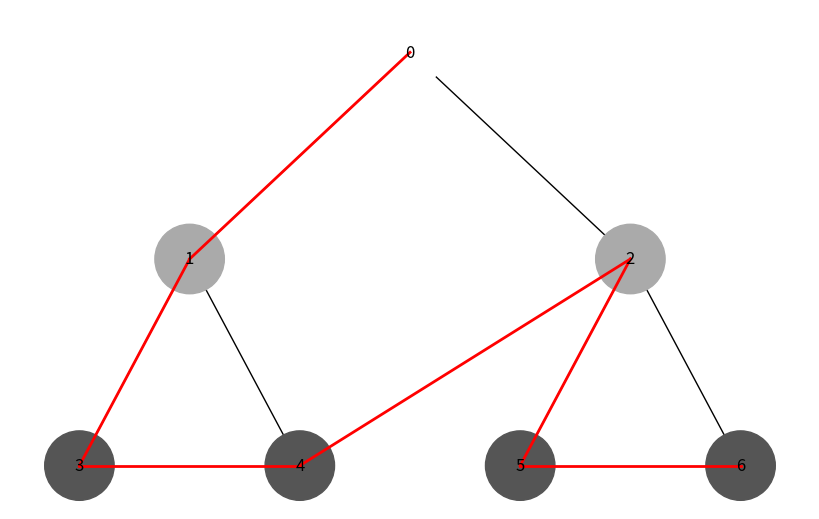
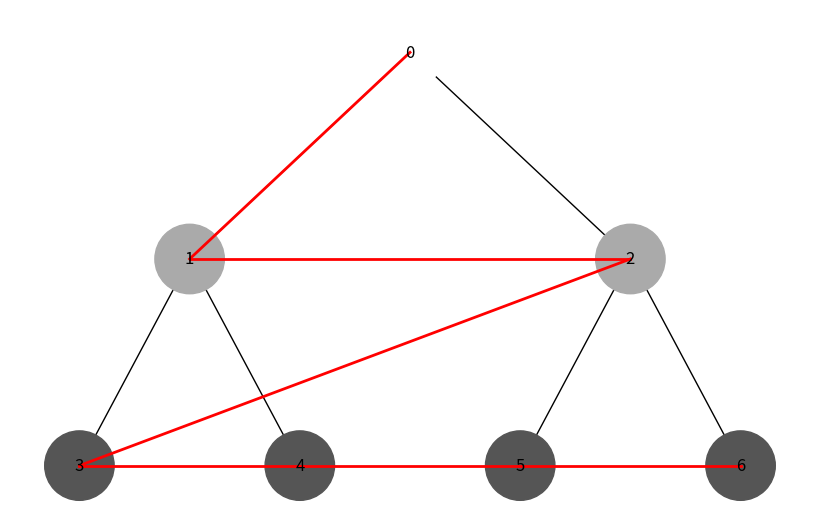

Python code for these plots, in order:
import uuid
import networkx as nx
import matplotlib.pyplot as plt
from collections import deque
import time

class Node:
    def __init__(self, key, color="#FFFFFF"):
        self.left = None
        self.right = None
        self.val = key
        self.color = color  
        self.id = str(uuid.uuid4())  

def add_edges(graph, node, pos, x=0, y=0, layer=1):
    if node is not None:
        graph.add_node(node.id, color=node.color, label=node.val)  
        if node.left:
            graph.add_edge(node.id, node.left.id)
            l = x - 1 / 2 ** layer
            pos[node.left.id] = (l, y - 1)
            l = add_edges(graph, node.left, pos, x=l, y=y - 1, layer=layer + 1)
        if node.right:
            graph.add_edge(node.id, node.right.id)
            r = x + 1 / 2 ** layer
            pos[node.right.id] = (r, y - 1)
            r = add_edges(graph, node.right, pos, x=r, y=y - 1, layer=layer + 1)
    return graph

def draw_tree(tree_root, traversal_order=None):
    tree = nx.DiGraph()
    pos = {tree_root.id: (0, 0)}
    tree = add_edges(tree, tree_root, pos)

    colors = [node[1]['color'] for node in tree.nodes(data=True)]
    labels = {node[0]: node[1]['label'] for node in tree.nodes(data=True)}  

    plt.figure(figsize=(8, 5))
    nx.draw(tree, pos=pos, labels=labels, arrows=False, node_size=2500, node_color=colors)
    
    if traversal_order:
        for i in range(len(traversal_order) - 1):
            plt.plot([pos[traversal_order[i]][0], pos[traversal_order[i + 1]][0]],
                     [pos[traversal_order[i]][1], pos[traversal_order[i + 1]][1]],
                     color='red', linestyle='-', linewidth=2)
    
    plt.show()

def depth_first_traversal(node, level, max_level, traversal_order=None):
    if traversal_order is None:
        traversal_order = []
    if node is None:
        return traversal_order
    color_intensity = int(255 * ((max_level - level) / max_level))  
    color = "#{:02x}{:02x}{:02x}".format(color_intensity, color_intensity, color_intensity)
    node.color = color
    traversal_order.append(node.id)
    traversal_order = depth_first_traversal(node.left, level + 1, max_level, traversal_order)
    traversal_order = depth_first_traversal(node.right, level + 1, max_level, traversal_order)
    return traversal_order

def breadth_first_traversal(root):
    if root is None:
        return []
    traversal_order = []
    queue = deque([root])
    while queue:
        node = queue.popleft()
        traversal_order.append(node.id)
        if node.left:
            queue.append(node.left)
        if node.right:
            queue.append(node.right)
    return traversal_order

root = Node(0)
root.left = Node(1)
root.left.left = Node(3)
root.left.right = Node(4)
root.right = Node(2)
root.right.left = Node(5)
root.right.right = Node(6)

print("Depth First Traversal:")
start_dfs = time.time()
dfs_order = depth_first_traversal(root, 0, 3)
end_dfs = time.time()
print("Час виконання обходу в глибину:", end_dfs - start_dfs, "секунд")

draw_tree(root, dfs_order)

print("\nBreadth First Traversal:")
start_bfs = time.time()
bfs_order = breadth_first_traversal(root)
end_bfs = time.time()
print("Час виконання обходу в ширину:", end_bfs - start_bfs, "секунд")

draw_tree(root, bfs_order)
